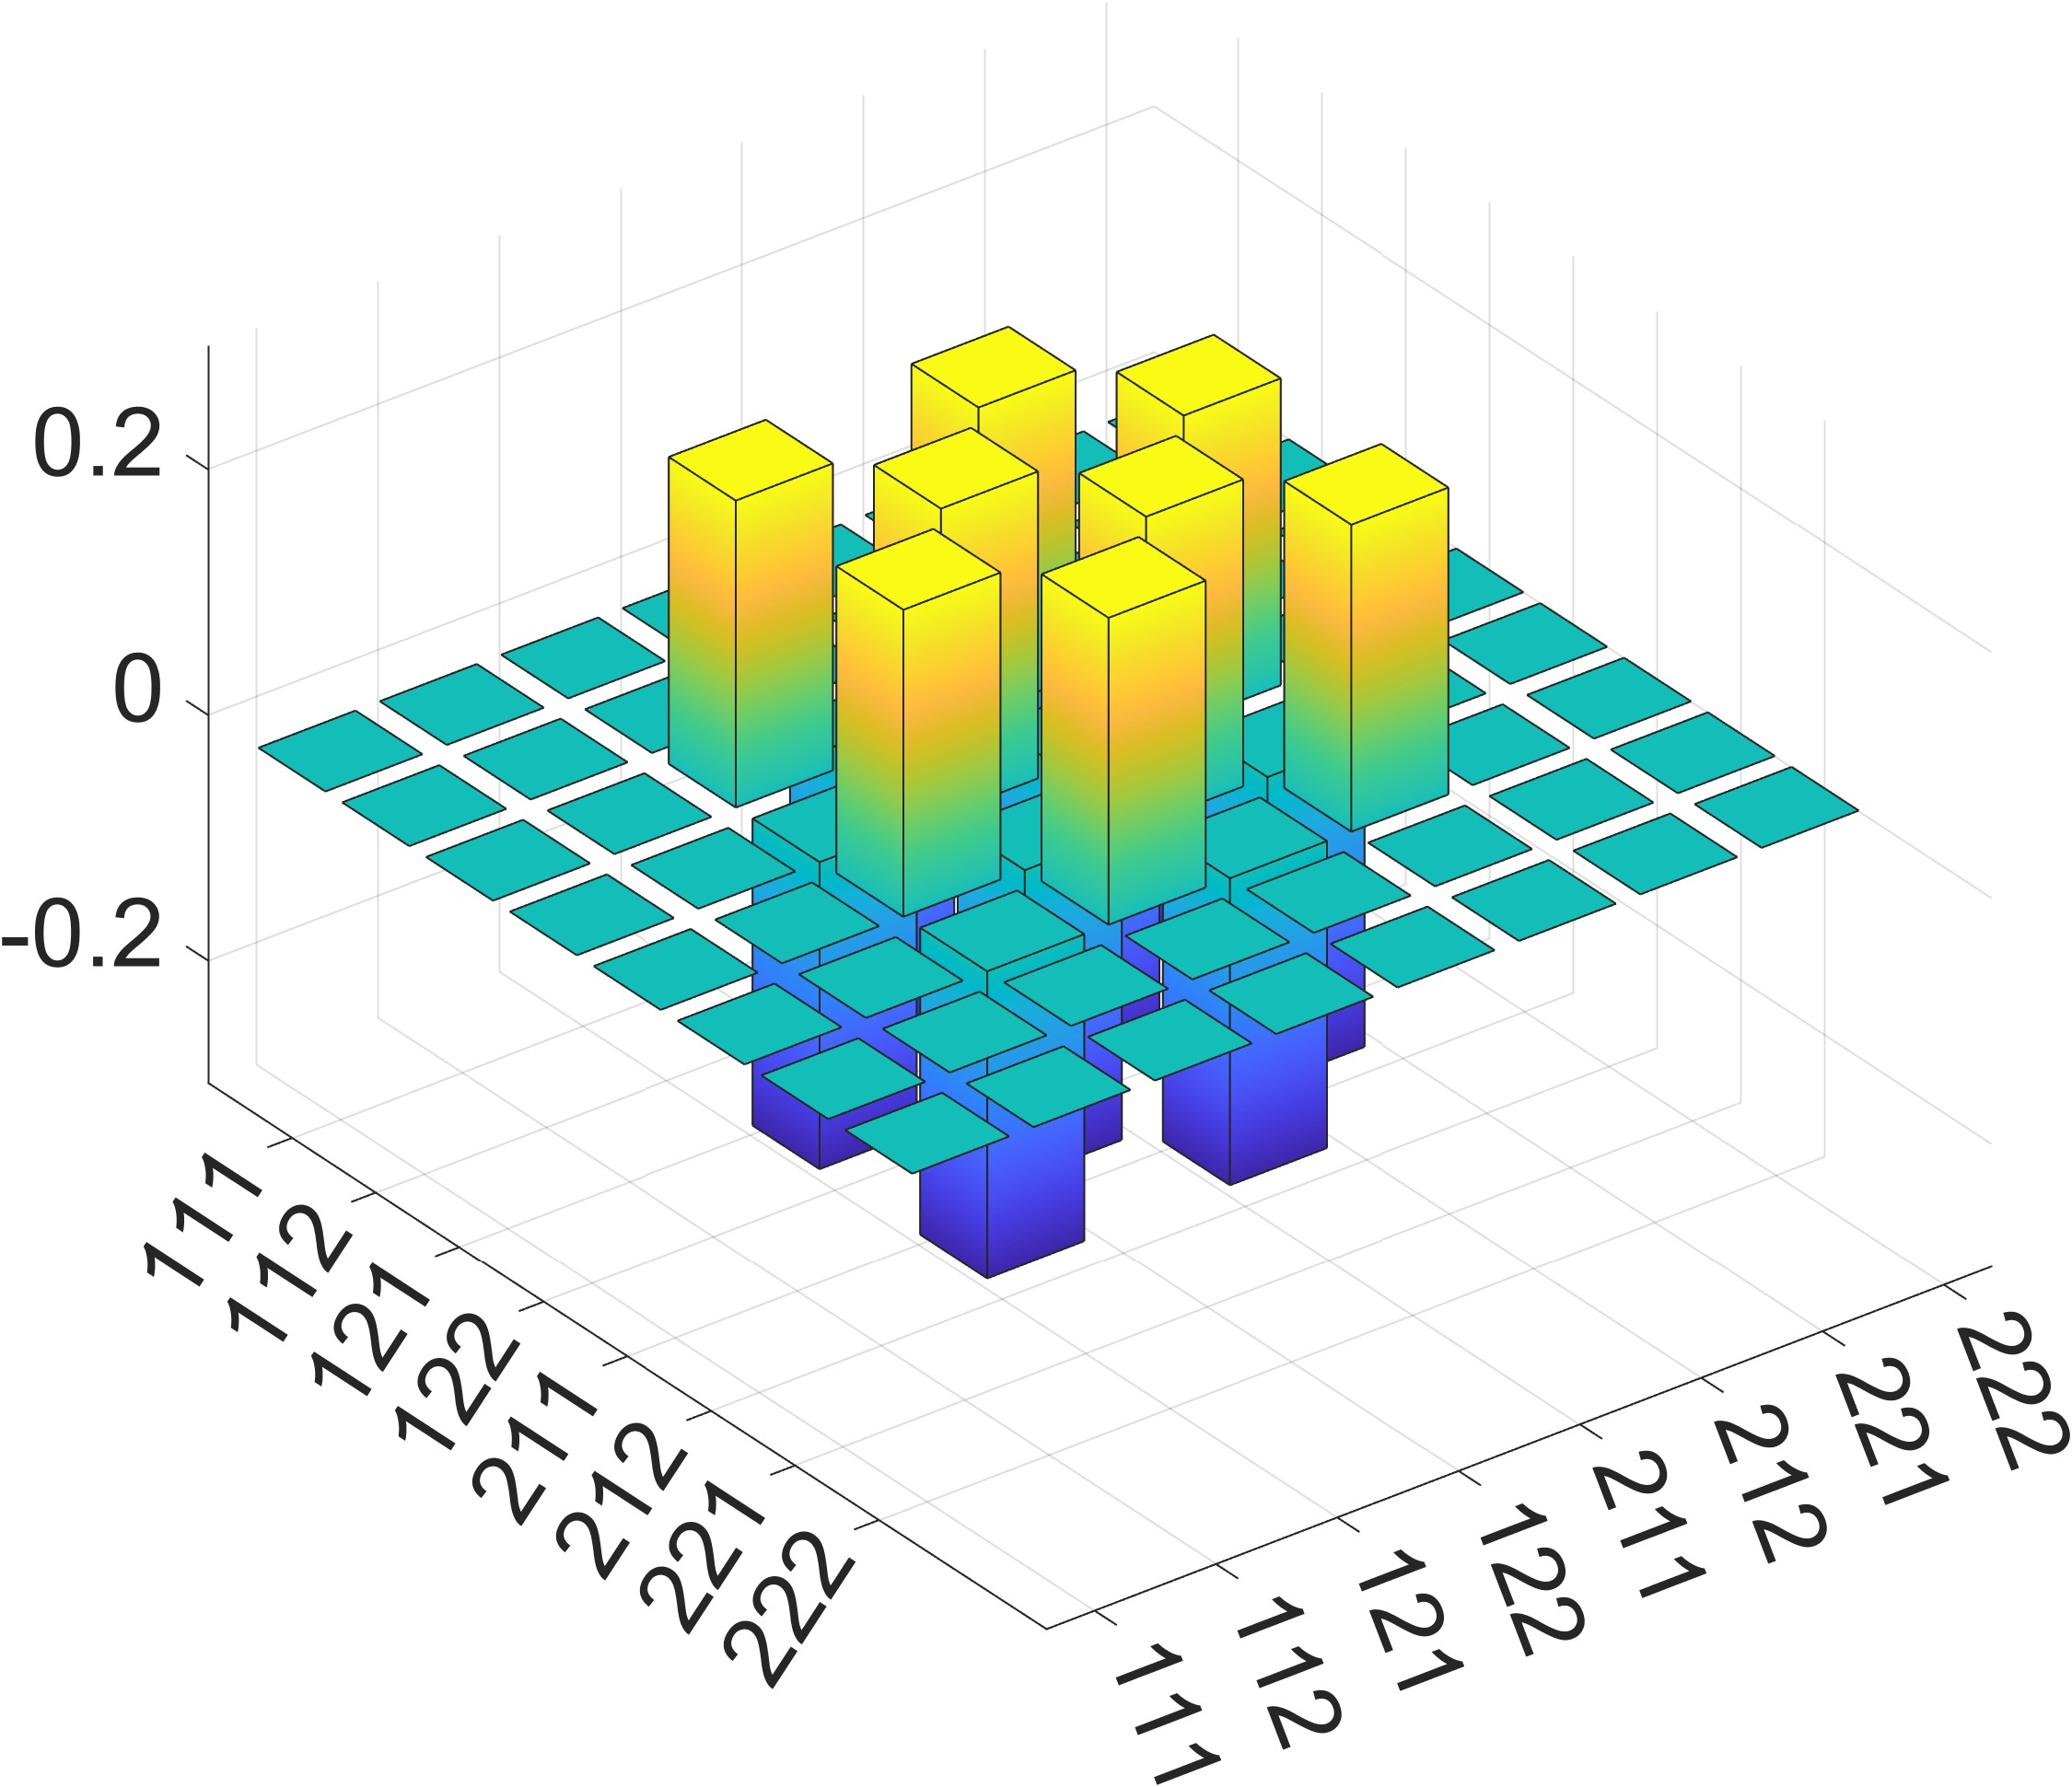

Values plotted in this chart, from the file beside it:
2.752111417314874086e-31, -1.647639122202621554e-31, -8.326672684688761567e-17, 8.326672684688762800e-17, -8.326672684688761567e-17, 8.326672684688762800e-17, -2.143725862797050275e-31, 5.406577940886915053e-32
-1.647639122202621554e-31, 9.878370842747733618e-32, 5.551115123125834471e-17, -5.551115123125834471e-17, 5.551115123125834471e-17, -5.551115123125834471e-17, 1.246110000564050935e-31, -2.846172246415478013e-32
-8.326672684688761567e-17, 5.551115123125834471e-17, 2.500000000000000000e-01, -2.500000000000000000e-01, 2.500000000000000000e-01, -2.500000000000000000e-01, -8.326672684688589004e-17, 1.387778780781442224e-16
8.326672684688762800e-17, -5.551115123125834471e-17, -2.500000000000000000e-01, 2.500000000000000000e-01, -2.500000000000000000e-01, 2.500000000000000000e-01, 8.326672684688587772e-17, -1.387778780781441978e-16
-8.326672684688761567e-17, 5.551115123125834471e-17, 2.500000000000000000e-01, -2.500000000000000000e-01, 2.500000000000000000e-01, -2.500000000000000000e-01, -8.326672684688589004e-17, 1.387778780781442224e-16
8.326672684688762800e-17, -5.551115123125834471e-17, -2.500000000000000000e-01, 2.500000000000000000e-01, -2.500000000000000000e-01, 2.500000000000000000e-01, 8.326672684688587772e-17, -1.387778780781441978e-16
-2.143725862797050275e-31, 1.246110000564050935e-31, -8.326672684688589004e-17, 8.326672684688587772e-17, -8.326672684688589004e-17, 8.326672684688587772e-17, 2.645841957863611736e-31, -1.443335547724482812e-31
5.406577940886915053e-32, -2.846172246415478013e-32, 1.387778780781442224e-16, -1.387778780781441978e-16, 1.387778780781442224e-16, -1.387778780781441978e-16, -1.443335547724482812e-31, 1.176780335423384841e-31
